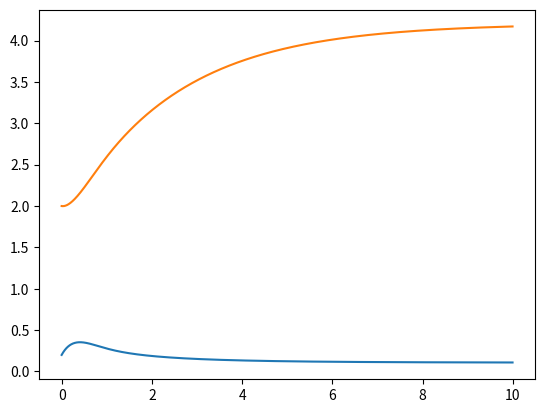

This figure's Python source:
import numpy as np
import matplotlib.pyplot as plt
from scipy.integrate import odeint

def trace(u,t,a,m):
	w,n = u
	dw = a - w - w*n*n
	dn = w*n*n - m*n
	return dw,dn
	
t = np.arange(0,10,0.005)
a = 2
m = 0.45
u0 = [0.2,2.]
track = odeint(trace,u0,t,args = (a,m))
j = track[:,0]
k = track[:,1]

plt.plot(t,j)
plt.plot(t,k)
plt.show()